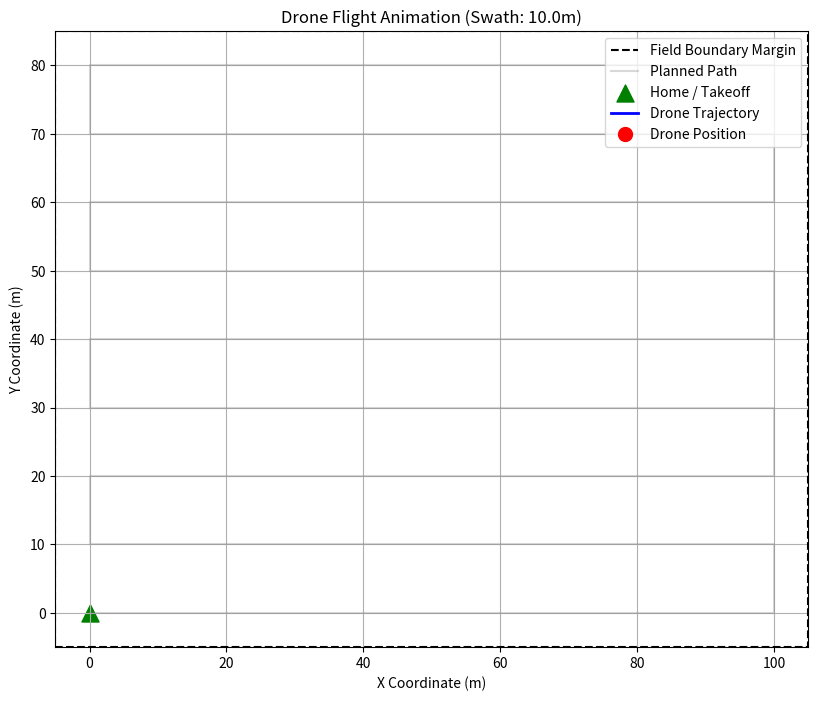

Write the Python code that produced this figure. (Note: this script raises an exception after producing the figure.)
"""
10주차 실습 Step 4: 드론 방제 궤적 애니메이션
- 생성된 방제 경로를 따라 드론이 이동하는 모습을 애니메이션(GIF)으로 생성
"""

import numpy as np
import matplotlib.pyplot as plt
import matplotlib.animation as animation
import os

# 1. 방제 파라미터 설정 및 경로 생성
field_width = 100.0   
field_height = 80.0   
swath_width = 10.0     # 애니메이션 속도를 위해 간격을 넓게 설정 (예: 10m)

waypoints = []
y_coords = np.arange(0, field_height + swath_width, swath_width)
direction = 1 
for y in y_coords:
    if direction == 1:
        waypoints.append((0, y))
        waypoints.append((field_width, y))
    else:
        waypoints.append((field_width, y))
        waypoints.append((0, y))
    direction *= -1

# x, y 좌표 분리
x_coords = [p[0] for p in waypoints]
y_coords = [p[1] for p in waypoints]

# 2. 보간을 통한 세부 이동 경로 생성 (애니메이션을 부드럽게 만들기 위함)
num_frames_per_segment = 10
smooth_x = []
smooth_y = []
for i in range(len(x_coords)-1):
    x_segment = np.linspace(x_coords[i], x_coords[i+1], num_frames_per_segment)
    y_segment = np.linspace(y_coords[i], y_coords[i+1], num_frames_per_segment)
    smooth_x.extend(x_segment)
    smooth_y.extend(y_segment)

# RTL(Return To Launch) 경로 추가
rtl_x = np.linspace(x_coords[-1], x_coords[0], 20)
rtl_y = np.linspace(y_coords[-1], y_coords[0], 20)
smooth_x.extend(rtl_x)
smooth_y.extend(rtl_y)

# 3. Matplotlib 애니메이션 설정
fig, ax = plt.subplots(figsize=(10, 8))
ax.set_xlim(-5, field_width+5)
ax.set_ylim(-5, field_height+5)

# 배경 그리기 (농지 경계선 및 전체 경로 희미하게)
ax.plot([-5, field_width+5, field_width+5, -5, -5], 
         [-5, -5, field_height+5, field_height+5, -5], 
         'k--', label='Field Boundary Margin')
ax.plot(x_coords, y_coords, 'gray', alpha=0.3, label='Planned Path')
ax.scatter(x_coords[0], y_coords[0], c='green', marker='^', s=150, label='Home / Takeoff')

# 애니메이션 갱신용 객체
line, = ax.plot([], [], 'b-', linewidth=2, label='Drone Trajectory')
drone_marker, = ax.plot([], [], 'ro', markersize=10, label='Drone Position')

ax.set_title(f"Drone Flight Animation (Swath: {swath_width}m)")
ax.set_xlabel("X Coordinate (m)")
ax.set_ylabel("Y Coordinate (m)")
ax.legend(loc='upper right')
ax.grid(True)
ax.set_aspect('equal')

def init():
    line.set_data([], [])
    drone_marker.set_data([], [])
    return line, drone_marker

def update(frame):
    x_data = smooth_x[:frame+1]
    y_data = smooth_y[:frame+1]
    line.set_data(x_data, y_data)
    
    if frame < len(smooth_x):
        drone_marker.set_data([smooth_x[frame]], [smooth_y[frame]])
        
    return line, drone_marker

# 애니메이션 생성
ani = animation.FuncAnimation(fig, update, frames=len(smooth_x),
                              init_func=init, blit=True, interval=50, repeat=False)

# 결과 저장
output_dir = os.path.dirname(os.path.abspath(__file__))
output_gif = os.path.join(output_dir, "flight_animation.gif")
plt.tight_layout()

# Pillow를 이용해 GIF로 저장
ani.save(output_gif, writer='pillow', fps=20)
print(f"[SUCCESS] 애니메이션 GIF 저장 완료: {output_gif}")

# 화면에 애니메이션 띄우기
plt.show()
